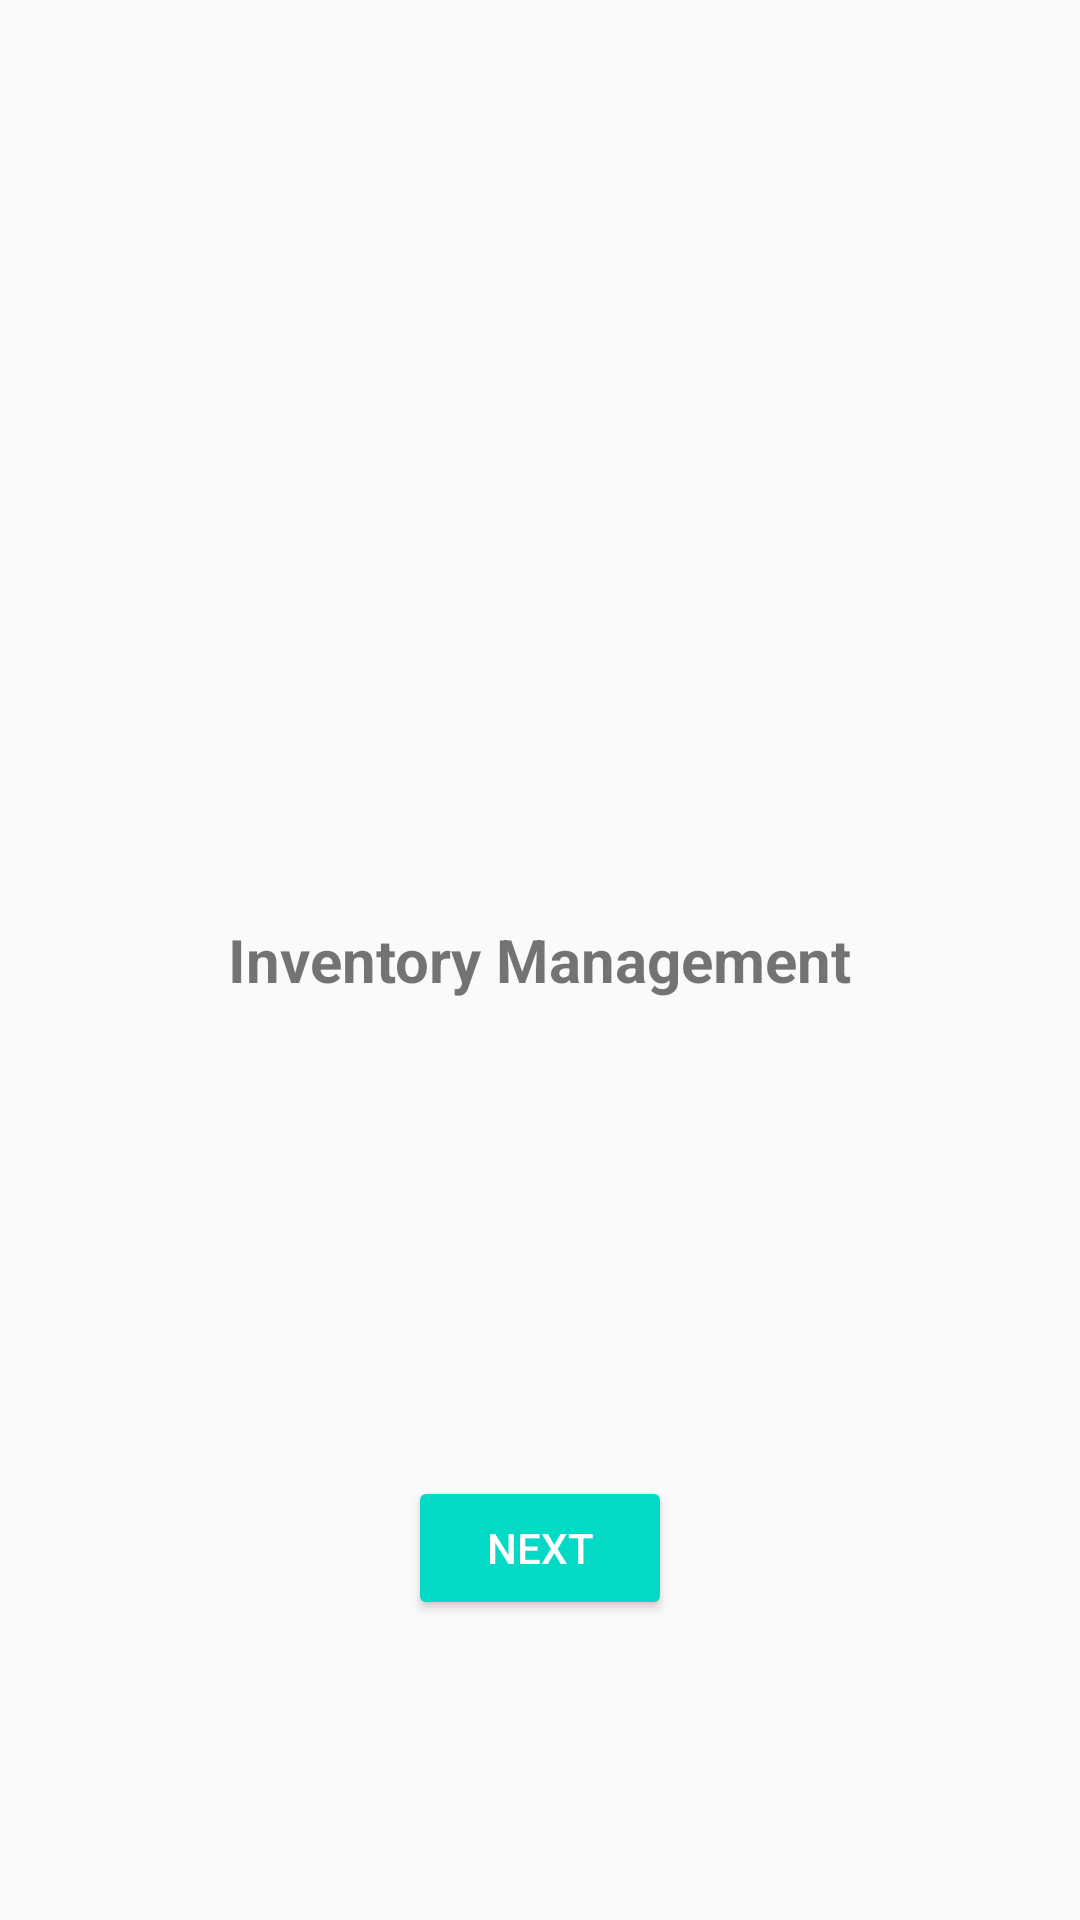

Reconstruct the res/layout file that produces this screen, plus the resources it refers to.
<!-- AndroidManifest.xml: application theme AppTheme -->
<!-- res/layout/activity_main.xml -->
<?xml version="1.0" encoding="utf-8"?>
<RelativeLayout
    xmlns:android="http://schemas.android.com/apk/res/android"
    xmlns:app="http://schemas.android.com/apk/res-auto"
    xmlns:tools="http://schemas.android.com/tools"
    android:layout_width="match_parent"
    android:layout_height="match_parent"
    tools:context="com.thegeekylad.inventoryb.MainActivity">

    <TextView
        android:text="Inventory Management"
        android:textStyle="bold"
        android:textSize="20sp"
        android:layout_centerInParent="true"
        android:layout_width="wrap_content"
        android:layout_height="wrap_content" />

    <Button
        android:id="@+id/commence"
        android:text="Next"
        style="@style/Base.Widget.AppCompat.Button.Colored"
        android:layout_centerHorizontal="true"
        android:layout_alignParentBottom="true"
        android:layout_marginBottom="100dp"
        android:layout_width="wrap_content"
        android:layout_height="wrap_content" />

</RelativeLayout>
<!-- resources referenced by this layout -->
<resources>
  <style name="AppTheme" parent="Theme.AppCompat.Light.DarkActionBar">
          
          <item name="colorPrimary">@color/colorPrimary</item>
          <item name="colorPrimaryDark">@color/colorPrimaryDark</item>
          <item name="colorAccent">@color/colorAccent</item>
      </style>
  <!-- not gathered from this repository: default colours our renderer supplied (Android Studio template values) -->
  <color name="colorPrimary">#FF6200EE</color>
  <color name="colorPrimaryDark">#FF3700B3</color>
  <color name="colorAccent">#FF03DAC5</color>
</resources>
